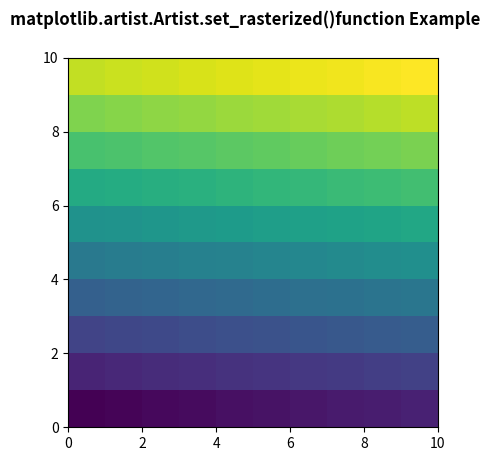

This figure's Python source:
# Implementation of matplotlib function
from matplotlib.artist import Artist
import numpy as np
import matplotlib.pyplot as plt

d = np.arange(100).reshape(10, 10)
xx, yy = np.meshgrid(np.arange(11), np.arange(11))

fig, ax = plt.subplots()

ax.set_aspect(1)
m = ax.pcolormesh(xx, yy, d)
Artist.set_rasterized(m, True)

fig.suptitle('matplotlib.artist.Artist.set_rasterized()\
function Example', fontweight="bold")

plt.show()
